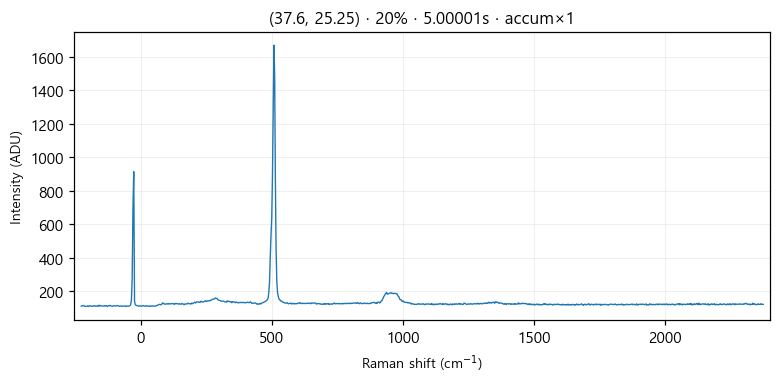

Data behind this chart, as committed beside it:
# laser_power_pct, 20
# exposure_time, 5
# laser_nm, 532
# mode, accumulate
pixel_index, raman_shift_cm-1, wavelength_nm, intensity
0, -226.4, 525.7, 112.0
1, -223.3, 525.8, 114.0
2, -220.2, 525.9, 115.0
3, -217.2, 525.9, 116.0
4, -214.1, 526, 112.0
5, -211, 526.1, 112.0
6, -208, 526.2, 111.0
7, -204.9, 526.3, 111.0
8, -201.8, 526.4, 114.0
9, -198.8, 526.5, 110.0
10, -195.7, 526.5, 114.0
11, -192.7, 526.6, 115.0
12, -189.6, 526.7, 112.0
13, -186.5, 526.8, 112.0
14, -183.5, 526.9, 112.0
15, -180.4, 527, 112.0
16, -177.4, 527, 116.0
17, -174.3, 527.1, 112.0
18, -171.3, 527.2, 114.0
19, -168.2, 527.3, 112.0
20, -165.2, 527.4, 113.0
21, -162.1, 527.5, 111.0
22, -159.1, 527.6, 118.0
23, -156, 527.6, 113.0
24, -153, 527.7, 116.0
25, -150, 527.8, 113.0
26, -146.9, 527.9, 113.0
27, -143.9, 528, 113.0
28, -140.8, 528.1, 113.0
29, -137.8, 528.1, 115.0
30, -134.8, 528.2, 112.0
31, -131.7, 528.3, 116.0
32, -128.7, 528.4, 113.0
33, -125.7, 528.5, 110.0
34, -122.6, 528.6, 115.0
35, -119.6, 528.7, 115.0
36, -116.6, 528.7, 117.0
37, -113.5, 528.8, 114.0
38, -110.5, 528.9, 113.0
39, -107.5, 529, 111.0
40, -104.5, 529.1, 114.0
41, -101.4, 529.2, 115.0
42, -98.41, 529.3, 113.0
43, -95.39, 529.3, 113.0
44, -92.36, 529.4, 115.0
45, -89.35, 529.5, 116.0
46, -86.33, 529.6, 114.0
47, -83.31, 529.7, 113.0
48, -80.3, 529.8, 111.0
49, -77.28, 529.8, 113.0
50, -74.27, 529.9, 113.0
51, -71.26, 530, 112.0
52, -68.25, 530.1, 111.0
53, -65.24, 530.2, 113.0
54, -62.23, 530.3, 113.0
55, -59.22, 530.4, 114.0
... 968 more rows
